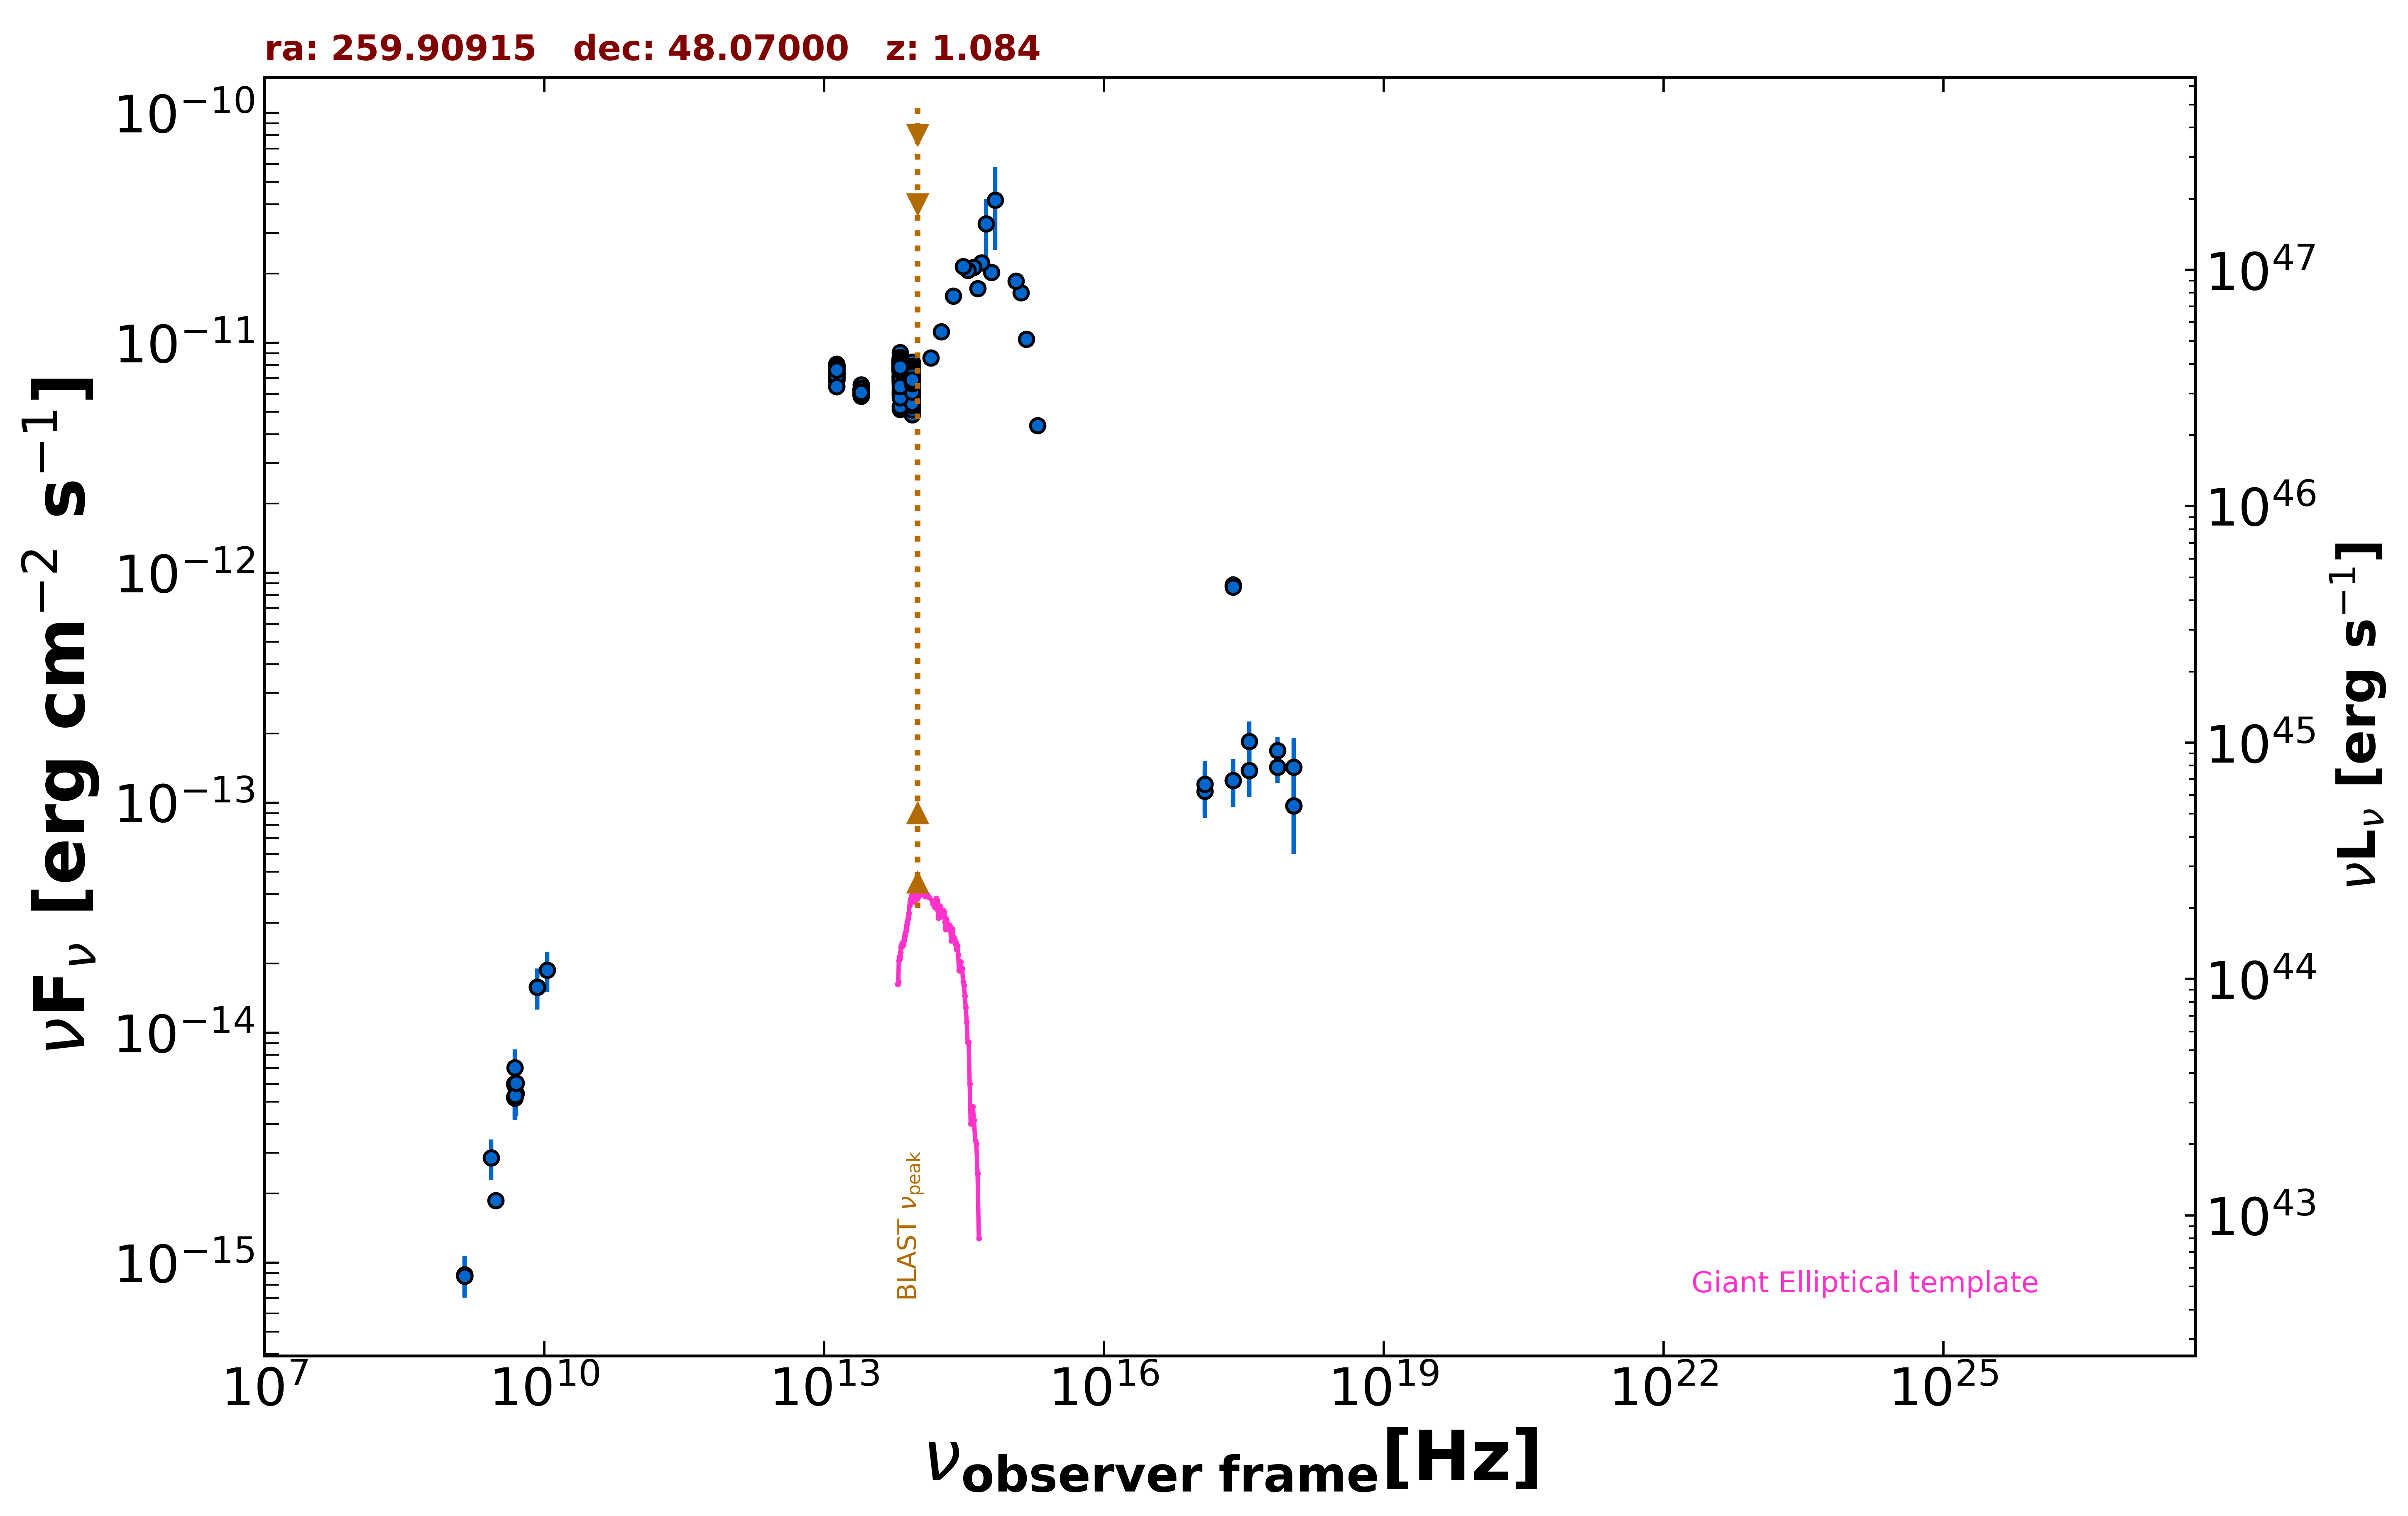

Data behind this chart, as committed beside it:
freq., flux, err_flux, MJD_start, MJD_end, flag, catalog, reference
1.400e+09, 8.743e-16, 1.800e-18, 55000, 55000, , FIRST, White et al. 1997  ApJ  475 479
1.400e+09, 8.862e-16, 2.660e-17, 55000, 55000, , NVSS, Condon et al. 1998  AJ  115  1693
3.000e+09, 1.861e-15, 7.500e-18, 55000, 55000, , VLASSQL, Gordon et al. 2021  ApJS  255  30
2.418e+17, 8.870e-13, 8.065e-14, 55000, 55000, , RASS, Boller et al. 2016  A&A  103  1
2.418e+17, 8.671e-13, 2.170e-14, 55000, 55000, , WGACAT, White et al. 2000  VizieR  IX/31/wgacat
2.418e+17, 1.251e-13, 2.931e-14, 54658, 54664, , 1OUSX, Giommi et al. in preparation
1.209e+17, 1.122e-13, 2.630e-14, 54658, 54664, , 1OUSX, Giommi et al. in preparation
3.627e+17, 1.381e-13, 3.230e-14, 54658, 54664, , 1OUSX, Giommi et al. in preparation
7.253e+17, 1.430e-13, 2.110e-14, 54658, 54664, , 1OUSX, Giommi et al. in preparation
1.088e+18, 9.684e-14, 3.685e-14, 54658, 54664, , 1OUSX, Giommi et al. in preparation
7.253e+17, 1.685e-13, 2.520e-14, 55000, 55000, , 2SXPS, Evans et al. 2020  ApJS  247  54
1.209e+17, 1.205e-13, 3.098e-14, 55000, 55000, , 2SXPS, Evans et al. 2020  ApJS  247  54
3.627e+17, 1.846e-13, 4.090e-14, 55000, 55000, , 2SXPS, Evans et al. 2020  ApJS  247  54
1.088e+18, 1.430e-13, 4.910e-14, 55000, 55000, , 2SXPS, Evans et al. 2020  ApJS  247  54
8.400e+09, 1.580e-14, 0.000e+00, 55000, 55000, , CRATES, Healey et al. 2007  ApJS  171  61
4.800e+09, 5.232e-15, 4.800e-16, 55000, 55000, , GB6, Gregory et al. 1996  ApJS  103  427
4.800e+09, 6.000e-15, 7.200e-16, 55000, 55000, , GB87, Gregory et al. 1992  VizieR  VIII/14/j20…
1.389e+14, 8.616e-12, 2.380e-13, 55000, 55000, , 2MASS, Skrutskie et al. 2006  AJ  131  1163
1.804e+14, 1.117e-11, 2.450e-13, 55000, 55000, , 2MASS, Skrutskie et al. 2006  AJ  131  1163
2.427e+14, 1.598e-11, 3.950e-13, 55000, 55000, , 2MASS, Skrutskie et al. 2006  AJ  131  1163
8.817e+13, 7.204e-12, 7.000e-15, 55000, 55000, , UNWISE, Schlafly et al. 2019  ApJS  240  30
6.517e+13, 7.784e-12, 9.500e-15, 55000, 55000, , UNWISE, Schlafly et al. 2019  ApJS  240  30
8.817e+13, 7.279e-12, 1.545e-13, 55000, 55000, , WISE, Wright et al. 2010  AJ  140  1868
6.517e+13, 8.066e-12, 1.485e-13, 55000, 55000, , WISE, Wright et al. 2010  AJ  140  1868
2.498e+13, 6.120e-12, 9.050e-14, 55000, 55000, , WISE, Wright et al. 2010  AJ  140  1868
1.363e+13, 7.447e-12, 2.055e-13, 55000, 55000, , WISE, Wright et al. 2010  AJ  140  1868
8.817e+13, 7.225e-12, 1.335e-13, 56898, 56898, , NEOWISE, Mainzer et al. 2014  ApJ  792  30
6.517e+13, 7.774e-12, 1.290e-13, 56898, 56898, , NEOWISE, Mainzer et al. 2014  ApJ  792  30
8.817e+13, 7.205e-12, 1.195e-13, 56899, 56899, , NEOWISE, Mainzer et al. 2014  ApJ  792  30
6.517e+13, 7.911e-12, 1.240e-13, 56899, 56899, , NEOWISE, Mainzer et al. 2014  ApJ  792  30
8.817e+13, 7.199e-12, 1.195e-13, 56898, 56898, , NEOWISE, Mainzer et al. 2014  ApJ  792  30
6.517e+13, 7.774e-12, 1.505e-13, 56898, 56898, , NEOWISE, Mainzer et al. 2014  ApJ  792  30
8.817e+13, 7.205e-12, 1.130e-13, 56899, 56899, , NEOWISE, Mainzer et al. 2014  ApJ  792  30
6.517e+13, 7.724e-12, 1.425e-13, 56899, 56899, , NEOWISE, Mainzer et al. 2014  ApJ  792  30
8.817e+13, 7.346e-12, 1.355e-13, 56898, 56898, , NEOWISE, Mainzer et al. 2014  ApJ  792  30
6.517e+13, 8.081e-12, 1.410e-13, 56898, 56898, , NEOWISE, Mainzer et al. 2014  ApJ  792  30
8.817e+13, 7.299e-12, 1.345e-13, 56898, 56898, , NEOWISE, Mainzer et al. 2014  ApJ  792  30
6.517e+13, 7.904e-12, 1.310e-13, 56898, 56898, , NEOWISE, Mainzer et al. 2014  ApJ  792  30
8.817e+13, 7.265e-12, 1.470e-13, 56897, 56897, , NEOWISE, Mainzer et al. 2014  ApJ  792  30
6.517e+13, 8.029e-12, 1.255e-13, 56897, 56897, , NEOWISE, Mainzer et al. 2014  ApJ  792  30
8.817e+13, 7.133e-12, 1.310e-13, 56898, 56898, , NEOWISE, Mainzer et al. 2014  ApJ  792  30
6.517e+13, 7.926e-12, 1.390e-13, 56898, 56898, , NEOWISE, Mainzer et al. 2014  ApJ  792  30
8.817e+13, 7.259e-12, 1.270e-13, 56898, 56898, , NEOWISE, Mainzer et al. 2014  ApJ  792  30
6.517e+13, 7.853e-12, 1.305e-13, 56898, 56898, , NEOWISE, Mainzer et al. 2014  ApJ  792  30
8.817e+13, 7.265e-12, 1.275e-13, 56898, 56898, , NEOWISE, Mainzer et al. 2014  ApJ  792  30
6.517e+13, 8.163e-12, 1.350e-13, 56898, 56898, , NEOWISE, Mainzer et al. 2014  ApJ  792  30
8.817e+13, 7.380e-12, 1.565e-13, 56897, 56897, , NEOWISE, Mainzer et al. 2014  ApJ  792  30
6.517e+13, 7.919e-12, 1.605e-13, 56897, 56897, , NEOWISE, Mainzer et al. 2014  ApJ  792  30
8.817e+13, 7.387e-12, 1.360e-13, 56899, 56899, , NEOWISE, Mainzer et al. 2014  ApJ  792  30
6.517e+13, 7.824e-12, 1.440e-13, 56899, 56899, , NEOWISE, Mainzer et al. 2014  ApJ  792  30
8.817e+13, 7.061e-12, 1.170e-13, 56899, 56899, , NEOWISE, Mainzer et al. 2014  ApJ  792  30
6.517e+13, 7.682e-12, 1.555e-13, 56899, 56899, , NEOWISE, Mainzer et al. 2014  ApJ  792  30
8.817e+13, 7.113e-12, 1.375e-13, 56898, 56898, , NEOWISE, Mainzer et al. 2014  ApJ  792  30
6.517e+13, 7.875e-12, 1.230e-13, 56898, 56898, , NEOWISE, Mainzer et al. 2014  ApJ  792  30
8.817e+13, 7.192e-12, 1.130e-13, 56899, 56899, , NEOWISE, Mainzer et al. 2014  ApJ  792  30
6.517e+13, 8.223e-12, 1.440e-13, 56899, 56899, , NEOWISE, Mainzer et al. 2014  ApJ  792  30
8.817e+13, 7.435e-12, 1.165e-13, 56899, 56899, , NEOWISE, Mainzer et al. 2014  ApJ  792  30
6.517e+13, 8.223e-12, 1.440e-13, 56899, 56899, , NEOWISE, Mainzer et al. 2014  ApJ  792  30
8.817e+13, 7.232e-12, 1.200e-13, 56899, 56899, , NEOWISE, Mainzer et al. 2014  ApJ  792  30
6.517e+13, 7.977e-12, 1.325e-13, 56899, 56899, , NEOWISE, Mainzer et al. 2014  ApJ  792  30
... 1,678 more rows
